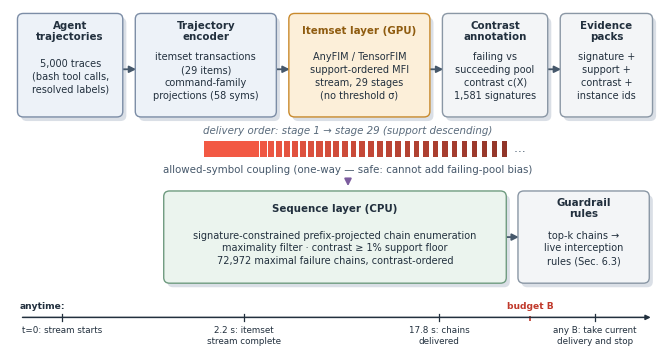

The script that saved this image:
# -*- coding: utf-8 -*-
"""Figure 1: pipeline overview (two-layer threshold-free anytime mining). v2 beautified.
Pure-vector matplotlib -> SVG (text as paths) -> EMF for Word embedding.
Same semantic content as v1; professional flat redesign.
"""
import sys

import matplotlib

matplotlib.use("Agg")
import matplotlib.pyplot as plt
from matplotlib.patches import FancyBboxPatch, FancyArrowPatch, Rectangle
import os
FS = float(os.environ.get("FIG_FS", "1"))  # 全局字号系数(2026-11-06统一图字号)

plt.rcParams.update({
    "svg.fonttype": "path",        # keep figures font-independent vectors
    "font.family": "DejaVu Sans",
    "font.size": 7.2*FS,
})

FIG_W, FIG_H = 6.5, 3.4
fig = plt.figure(figsize=(FIG_W, FIG_H))
ax = fig.add_axes([0, 0, 1, 1])
ax.set_xlim(0, 100)
ax.set_ylim(-4, 50.2)
ax.axis("off")

# ---- palette: restrained flat design, one warm accent on the core GPU layer
C_ENC  = "#EDF2F8"; E_ENC  = "#7C8DA6"   # encoder (input + trajectory encoder)
C_GPU  = "#FCEFD9"; E_GPU  = "#C98A2D"   # itemset layer — the contribution
C_CPU  = "#EBF4EE"; E_CPU  = "#6F9B80"   # sequence layer
C_OUT  = "#F3F5F7"; E_OUT  = "#8A97A5"   # outputs
C_ARR  = "#46586B"                        # arrows
C_PLUM = "#7C5C9E"                        # coupling (kept, slimmed)
TXT    = "#22303E"
SUB    = "#5A6B7C"
AMBER  = "#C98A2D"


def box(x, y, w, h, face, edge, title, lines,
        title_fs=7.4*FS, fs=7.0*FS, title_color=TXT):
    ax.add_patch(FancyBboxPatch(
        (x + 0.55, y - 0.65), w, h,
        boxstyle="round,pad=0.35,rounding_size=0.9",
        fc="#7C8DA6", ec="none", alpha=0.28, zorder=0.5))
    ax.add_patch(FancyBboxPatch(
        (x, y), w, h, boxstyle="round,pad=0.35,rounding_size=0.9",
        fc=face, ec=edge, lw=1.0, zorder=1.5))
    # title pinned just below the top edge
    ax.text(x + w / 2, y + h - 2.5, title, ha="center", va="center",
            fontsize=title_fs, fontweight="bold", color=title_color,
            linespacing=1.15)
    # body vertically centred in the space below the title
    ax.text(x + w / 2, y + (h - 3.6) / 2, lines, ha="center", va="center",
            fontsize=fs, color=TXT, linespacing=1.35)


def arrow(x1, y1, x2, y2, color=C_ARR, lw=1.3):
    ax.add_patch(FancyArrowPatch(
        (x1, y1), (x2, y2), arrowstyle="-|>", mutation_scale=10,
        color=color, lw=lw, shrinkA=1, shrinkB=1))


# ================= top band: input -> encoder -> itemset layer -> annotation -> packs
YB, HB = 33.5, 15.8
box(1.5,  YB, 15.5, HB, C_ENC, E_ENC,
    "Agent\ntrajectories", "5,000 traces\n(bash tool calls,\nresolved labels)")
box(19.625, YB, 21.0, HB, C_ENC, E_ENC,
    "Trajectory\nencoder", "itemset transactions\n(29 items)\ncommand-family\nprojections (58 syms)")
box(43.25, YB, 21.0, HB, C_GPU, E_GPU,
    "Itemset layer (GPU)",
    "AnyFIM / TensorFIM\nsupport-ordered MFI\nstream, 29 stages\n(no threshold \u03c3)",
    title_color="#8F5C10")
box(66.875, YB, 15.5, HB, C_OUT, E_OUT,
    "Contrast\nannotation", "failing vs\nsucceeding pool\ncontrast c(X)\n1,581 signatures")
box(85.0, YB, 13.5, HB, C_OUT, E_OUT,
    "Evidence\npacks", "signature +\nsupport +\ncontrast +\ninstance ids")

arrow(17.0, 40.75, 19.625, 40.75)
arrow(40.625, 40.75, 43.25, 40.75)
arrow(64.25, 40.75, 66.875, 40.75)
arrow(82.375, 40.75, 85.0, 40.75)

# ================= stage-delivery strip (support-descending mini bars)
ax.text(52, 30.4, "delivery order: stage 1 \u2192 stage 29 (support descending)",
        ha="center", fontsize=7.4*FS, color=SUB, style="italic")
BASE_Y = 26.8
n_bars = 29
x0 = 29.9  # 整体宽度 x1.5（以带中心 53 为基准对称展开），高度不变
BAR_H = 2.5  # 等高；首段很宽，细段宽度递收（编码 support, 2026-11-07 按参考版式）
RED = lambda v: plt.matplotlib.colors.to_hex(
    plt.matplotlib.colors.hsv_to_rgb((0.02, 0.72, v)))
for i in range(n_bars):
    t = i / (n_bars - 1)
    bw = 1.5 * (5.6 if i == 0 else 0.55 * (1.0 - 0.35 * t) + 0.14)
    ax.add_patch(Rectangle((x0, BASE_Y), bw, BAR_H,
                           fc=RED(0.95 - 0.38 * t), ec="none", zorder=2))
    x0 += bw + 1.5 * (0.10 + 0.45 * t)  # 间距随 t 增大：前密后疏
ax.text(x0 + 0.3, BASE_Y + BAR_H / 2 + 0.08, "\u2026",
        fontsize=8.5*FS, color=SUB, va="center")

# ================= coupling note (single line under the strip) + short arrow
ax.text(52, 24.7,
        "allowed-symbol coupling (one-way \u2014 safe: cannot add failing-pool bias)",
        ha="center", va="center", fontsize=7.4*FS, color=C_ARR)
arrow(52, 23.5, 52, 21.9, color=C_PLUM, lw=1.4)

# ================= sequence layer
box(24, 7.0, 52.0, 14.0, C_CPU, E_CPU,
    "Sequence layer (CPU)",
    "signature-constrained prefix-projected chain enumeration\n"
    "maximality filter \u00b7 contrast \u2265 1% support floor\n"
    "72,972 maximal failure chains, contrast-ordered")
box(78.5, 7.0, 19.5, 14.0, C_OUT, E_OUT,
    "Guardrail\nrules", "top-k chains \u2192\nlive interception\nrules (Sec. 6.3)")
arrow(76.0, 14.0, 78.5, 14.0)

# ================= anytime axis
AXY = 1.2
ax.annotate("", xy=(99, AXY), xytext=(1.5, AXY),
            arrowprops=dict(arrowstyle="-|>", color=TXT, lw=1.1))
for xpos, lab in [(8,  "t=0: stream starts"),
                  (36, "2.2 s: itemset\nstream complete"),
                  (66, "17.8 s: chains\ndelivered"),
                  (90, "any B: take current\ndelivery and stop")]:
    ax.plot([xpos, xpos], [AXY - 0.5, AXY + 0.5], color=TXT, lw=0.9)
    ax.text(xpos, AXY - 1.3, lab, ha="center", va="top", fontsize=6.3*FS,
            color=TXT, linespacing=1.3)
ax.plot([80, 80], [AXY - 0.5, AXY + 0.5], color="#C0392B", lw=1.2,
        linestyle=(0, (3, 2)))
ax.text(80, AXY + 1.4, "budget B", ha="center", fontsize=6.6*FS, color="#C0392B",
        fontweight="bold")
ax.text(1.5, AXY + 1.4, "anytime:", fontsize=6.6*FS, color=TXT,
        fontweight="bold", ha="left")

if len(sys.argv) > 1 and sys.argv[1] == "png":
    fig.savefig("fig1_v2_preview.png", dpi=200)
    print("fig1_v2_preview.png written")
else:
    fig.savefig("fig1_pipeline.svg", format="svg", bbox_inches="tight", pad_inches=0.03)
    print("fig1_pipeline.svg written")
